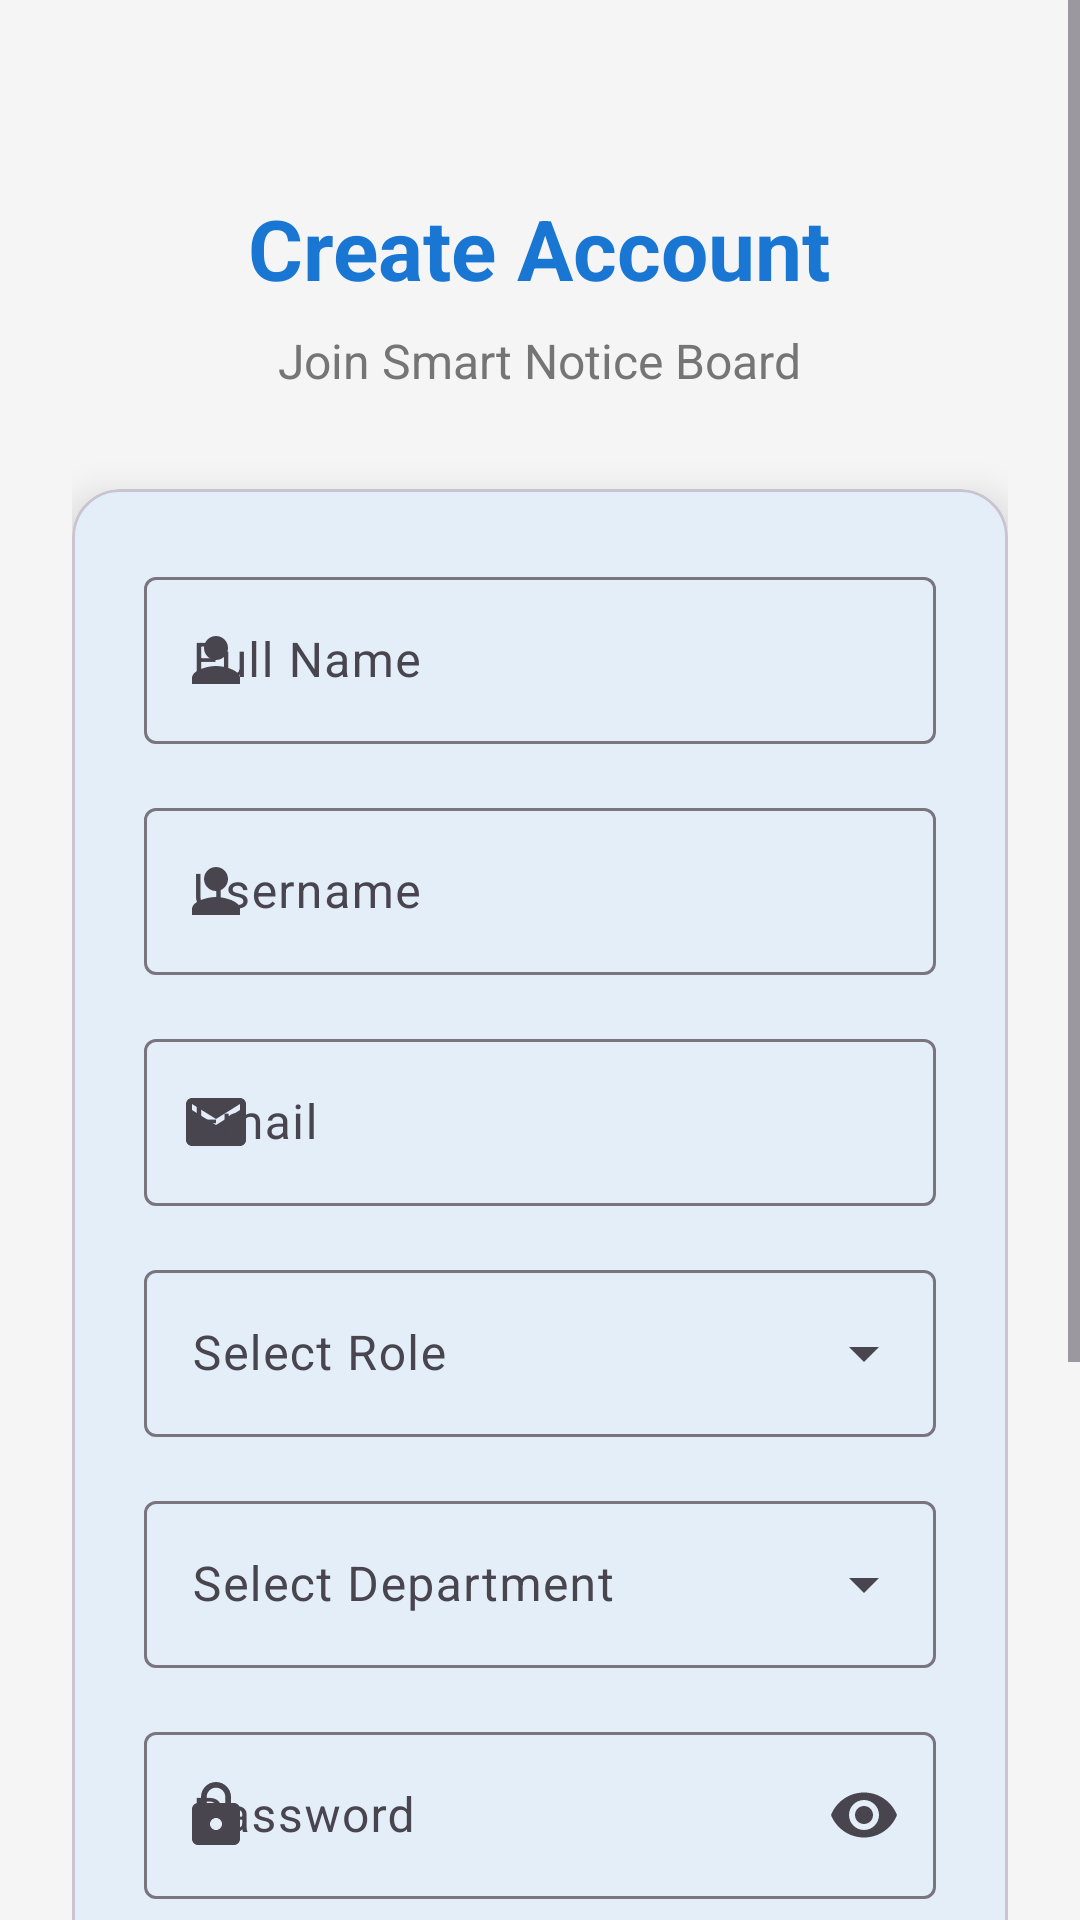

The Android layout XML behind this screen, and the referenced resources:
<!-- AndroidManifest.xml: application theme Theme.SmartNoticeBoard -->
<!-- res/layout/activity_register.xml -->
<?xml version="1.0" encoding="utf-8"?>
<ScrollView xmlns:android="http://schemas.android.com/apk/res/android"
    xmlns:app="http://schemas.android.com/apk/res-auto"
    xmlns:tools="http://schemas.android.com/tools"
    android:layout_width="match_parent"
    android:layout_height="match_parent"
    android:background="@color/background_light"
    android:fillViewport="true"
    tools:context=".activities.RegisterActivity">

    <LinearLayout
        android:layout_width="match_parent"
        android:layout_height="wrap_content"
        android:orientation="vertical"
        android:padding="24dp">

        
        <LinearLayout
            android:layout_width="match_parent"
            android:layout_height="wrap_content"
            android:layout_marginTop="40dp"
            android:layout_marginBottom="32dp"
            android:gravity="center"
            android:orientation="vertical">

            <TextView
                android:layout_width="wrap_content"
                android:layout_height="wrap_content"
                android:text="Create Account"
                android:textColor="@color/primary_blue"
                android:textSize="28sp"
                android:textStyle="bold" />

            <TextView
                android:layout_width="wrap_content"
                android:layout_height="wrap_content"
                android:layout_marginTop="8dp"
                android:text="Join Smart Notice Board"
                android:textColor="@color/text_secondary"
                android:textSize="16sp" />

        </LinearLayout>

        
        <com.google.android.material.card.MaterialCardView
            android:layout_width="match_parent"
            android:layout_height="wrap_content"
            app:cardCornerRadius="16dp"
            app:cardElevation="8dp"
            app:cardBackgroundColor="@color/surface_white">

            <LinearLayout
                android:layout_width="match_parent"
                android:layout_height="wrap_content"
                android:orientation="vertical"
                android:padding="24dp">

                
                <com.google.android.material.textfield.TextInputLayout
                    android:layout_width="match_parent"
                    android:layout_height="wrap_content"
                    android:layout_marginBottom="16dp"
                    app:boxBackgroundMode="outline"
                    app:boxCornerRadius="8dp"
                    app:startIconDrawable="@drawable/ic_person">

                    <com.google.android.material.textfield.TextInputEditText
                        android:id="@+id/etFullName"
                        android:layout_width="match_parent"
                        android:layout_height="wrap_content"
                        android:hint="Full Name"
                        android:inputType="textPersonName"
                        android:maxLines="1" />

                </com.google.android.material.textfield.TextInputLayout>

                
                <com.google.android.material.textfield.TextInputLayout
                    android:layout_width="match_parent"
                    android:layout_height="wrap_content"
                    android:layout_marginBottom="16dp"
                    app:boxBackgroundMode="outline"
                    app:boxCornerRadius="8dp"
                    app:startIconDrawable="@drawable/ic_person">

                    <com.google.android.material.textfield.TextInputEditText
                        android:id="@+id/etUsername"
                        android:layout_width="match_parent"
                        android:layout_height="wrap_content"
                        android:hint="@string/username"
                        android:inputType="text"
                        android:maxLines="1" />

                </com.google.android.material.textfield.TextInputLayout>

                
                <com.google.android.material.textfield.TextInputLayout
                    android:layout_width="match_parent"
                    android:layout_height="wrap_content"
                    android:layout_marginBottom="16dp"
                    app:boxBackgroundMode="outline"
                    app:boxCornerRadius="8dp"
                    app:startIconDrawable="@drawable/ic_email">

                    <com.google.android.material.textfield.TextInputEditText
                        android:id="@+id/etEmail"
                        android:layout_width="match_parent"
                        android:layout_height="wrap_content"
                        android:hint="Email"
                        android:inputType="textEmailAddress"
                        android:maxLines="1" />

                </com.google.android.material.textfield.TextInputLayout>

                
                <com.google.android.material.textfield.TextInputLayout
                    style="@style/Widget.Material3.TextInputLayout.OutlinedBox.ExposedDropdownMenu"
                    android:layout_width="match_parent"
                    android:layout_height="wrap_content"
                    android:layout_marginBottom="16dp"
                    app:boxCornerRadius="8dp">

                    <AutoCompleteTextView
                        android:id="@+id/spinnerRole"
                        android:layout_width="match_parent"
                        android:layout_height="wrap_content"
                        android:hint="Select Role"
                        android:inputType="none" />

                </com.google.android.material.textfield.TextInputLayout>

                
                <com.google.android.material.textfield.TextInputLayout
                    style="@style/Widget.Material3.TextInputLayout.OutlinedBox.ExposedDropdownMenu"
                    android:layout_width="match_parent"
                    android:layout_height="wrap_content"
                    android:layout_marginBottom="16dp"
                    app:boxCornerRadius="8dp">

                    <AutoCompleteTextView
                        android:id="@+id/spinnerDepartment"
                        android:layout_width="match_parent"
                        android:layout_height="wrap_content"
                        android:hint="Select Department"
                        android:inputType="none" />

                </com.google.android.material.textfield.TextInputLayout>

                
                <com.google.android.material.textfield.TextInputLayout
                    android:layout_width="match_parent"
                    android:layout_height="wrap_content"
                    android:layout_marginBottom="16dp"
                    app:boxBackgroundMode="outline"
                    app:boxCornerRadius="8dp"
                    app:endIconMode="password_toggle"
                    app:startIconDrawable="@drawable/ic_lock">

                    <com.google.android.material.textfield.TextInputEditText
                        android:id="@+id/etPassword"
                        android:layout_width="match_parent"
                        android:layout_height="wrap_content"
                        android:hint="@string/password"
                        android:inputType="textPassword"
                        android:maxLines="1" />

                </com.google.android.material.textfield.TextInputLayout>

                
                <com.google.android.material.textfield.TextInputLayout
                    android:layout_width="match_parent"
                    android:layout_height="wrap_content"
                    android:layout_marginBottom="24dp"
                    app:boxBackgroundMode="outline"
                    app:boxCornerRadius="8dp"
                    app:endIconMode="password_toggle"
                    app:startIconDrawable="@drawable/ic_lock">

                    <com.google.android.material.textfield.TextInputEditText
                        android:id="@+id/etConfirmPassword"
                        android:layout_width="match_parent"
                        android:layout_height="wrap_content"
                        android:hint="Confirm Password"
                        android:inputType="textPassword"
                        android:maxLines="1" />

                </com.google.android.material.textfield.TextInputLayout>

                
                <com.google.android.material.button.MaterialButton
                    android:id="@+id/btnRegister"
                    style="@style/PrimaryButton"
                    android:layout_width="match_parent"
                    android:layout_height="56dp"
                    android:layout_marginBottom="16dp"
                    android:text="@string/register"
                    android:textSize="16sp"
                    app:cornerRadius="8dp" />

                
                <com.google.android.material.button.MaterialButton
                    android:id="@+id/btnBack"
                    style="@style/SecondaryButton"
                    android:layout_width="match_parent"
                    android:layout_height="48dp"
                    android:text="Back to Login"
                    android:textSize="14sp"
                    app:cornerRadius="8dp" />

            </LinearLayout>

        </com.google.android.material.card.MaterialCardView>

    </LinearLayout>

</ScrollView>
<!-- resources referenced by this layout -->
<resources>
  <color name="background_light">#F5F5F5</color>
  <color name="primary_blue">#1976D2</color>
  <color name="surface_white">#FFFFFF</color>
  <color name="text_secondary">#757575</color>
  <!-- drawable ic_email (drawable) -->
  <?xml version="1.0" encoding="utf-8"?>
  <vector xmlns:android="http://schemas.android.com/apk/res/android"
      android:width="24dp"
      android:height="24dp"
      android:viewportWidth="24"
      android:viewportHeight="24"
      android:tint="@color/text_secondary">
    <path
        android:fillColor="@android:color/white"
        android:pathData="M20,4L4,4c-1.1,0 -1.99,0.9 -1.99,2L2,18c0,1.1 0.9,2 2,2h16c1.1,0 2,-0.9 2,-2L22,6c0,-1.1 -0.9,-2 -2,-2zM20,8l-8,5 -8,-5L4,6l8,5 8,-5v2z"/>
  </vector>
  <!-- drawable ic_lock (drawable) -->
  <?xml version="1.0" encoding="utf-8"?>
  <vector xmlns:android="http://schemas.android.com/apk/res/android"
      android:width="24dp"
      android:height="24dp"
      android:viewportWidth="24"
      android:viewportHeight="24"
      android:tint="@color/text_secondary">
    <path
        android:fillColor="@android:color/white"
        android:pathData="M18,8h-1L17,6c0,-2.76 -2.24,-5 -5,-5S7,3.24 7,6v2L6,8c-1.1,0 -2,0.9 -2,2v10c0,1.1 0.9,2 2,2h12c1.1,0 2,-0.9 2,-2L20,10c0,-1.1 -0.9,-2 -2,-2zM12,17c-1.1,0 -2,-0.9 -2,-2s0.9,-2 2,-2 2,0.9 2,2 -0.9,2 -2,2zM15.1,8L8.9,8L8.9,6c0,-1.71 1.39,-3.1 3.1,-3.1 1.71,0 3.1,1.39 3.1,3.1v2z"/>
  </vector>
  <!-- drawable ic_person (drawable) -->
  <?xml version="1.0" encoding="utf-8"?>
  <vector xmlns:android="http://schemas.android.com/apk/res/android"
      android:width="24dp"
      android:height="24dp"
      android:viewportWidth="24"
      android:viewportHeight="24"
      android:tint="@color/text_secondary">
    <path
        android:fillColor="@android:color/white"
        android:pathData="M12,12c2.21,0 4,-1.79 4,-4s-1.79,-4 -4,-4 -4,1.79 -4,4 1.79,4 4,4zM12,14c-2.67,0 -8,1.34 -8,4v2h16v-2c0,-2.66 -5.33,-4 -8,-4z"/>
  </vector>
  <string name="password">Password</string>
  <string name="register">Register</string>
  <string name="username">Username</string>
  <style name="PrimaryButton" parent="Widget.Material3.Button">
          <item name="backgroundTint">@color/primary_blue</item>
          <item name="android:textColor">@color/text_on_primary</item>
          <item name="cornerRadius">8dp</item>
      </style>
  <style name="SecondaryButton" parent="Widget.Material3.Button.OutlinedButton">
          <item name="strokeColor">@color/primary_blue</item>
          <item name="android:textColor">@color/primary_blue</item>
          <item name="cornerRadius">8dp</item>
      </style>
  <style name="Theme.SmartNoticeBoard" parent="Base.Theme.SmartNoticeBoard" />
  <color name="text_on_primary">#FFFFFF</color>
  <style name="Base.Theme.SmartNoticeBoard" parent="Theme.Material3.DayNight.NoActionBar">
          <item name="colorPrimary">@color/primary_blue</item>
          <item name="colorPrimaryVariant">@color/primary_dark</item>
          <item name="colorOnPrimary">@color/text_on_primary</item>
          <item name="colorSecondary">@color/accent_teal</item>
          <item name="colorSecondaryVariant">@color/accent_teal</item>
          <item name="colorOnSecondary">@color/text_on_primary</item>
          <item name="android:colorBackground">@color/background_light</item>
          <item name="colorOnBackground">@color/text_primary</item>
          <item name="colorSurface">@color/surface_white</item>
          <item name="colorOnSurface">@color/text_primary</item>
          <item name="android:statusBarColor">@color/primary_dark</item>
          <item name="android:navigationBarColor">@color/primary_blue</item>
          <item name="android:windowLightStatusBar">false</item>
      </style>
  <color name="primary_dark">#1565C0</color>
  <color name="accent_teal">#00ACC1</color>
  <color name="text_primary">#212121</color>
</resources>
